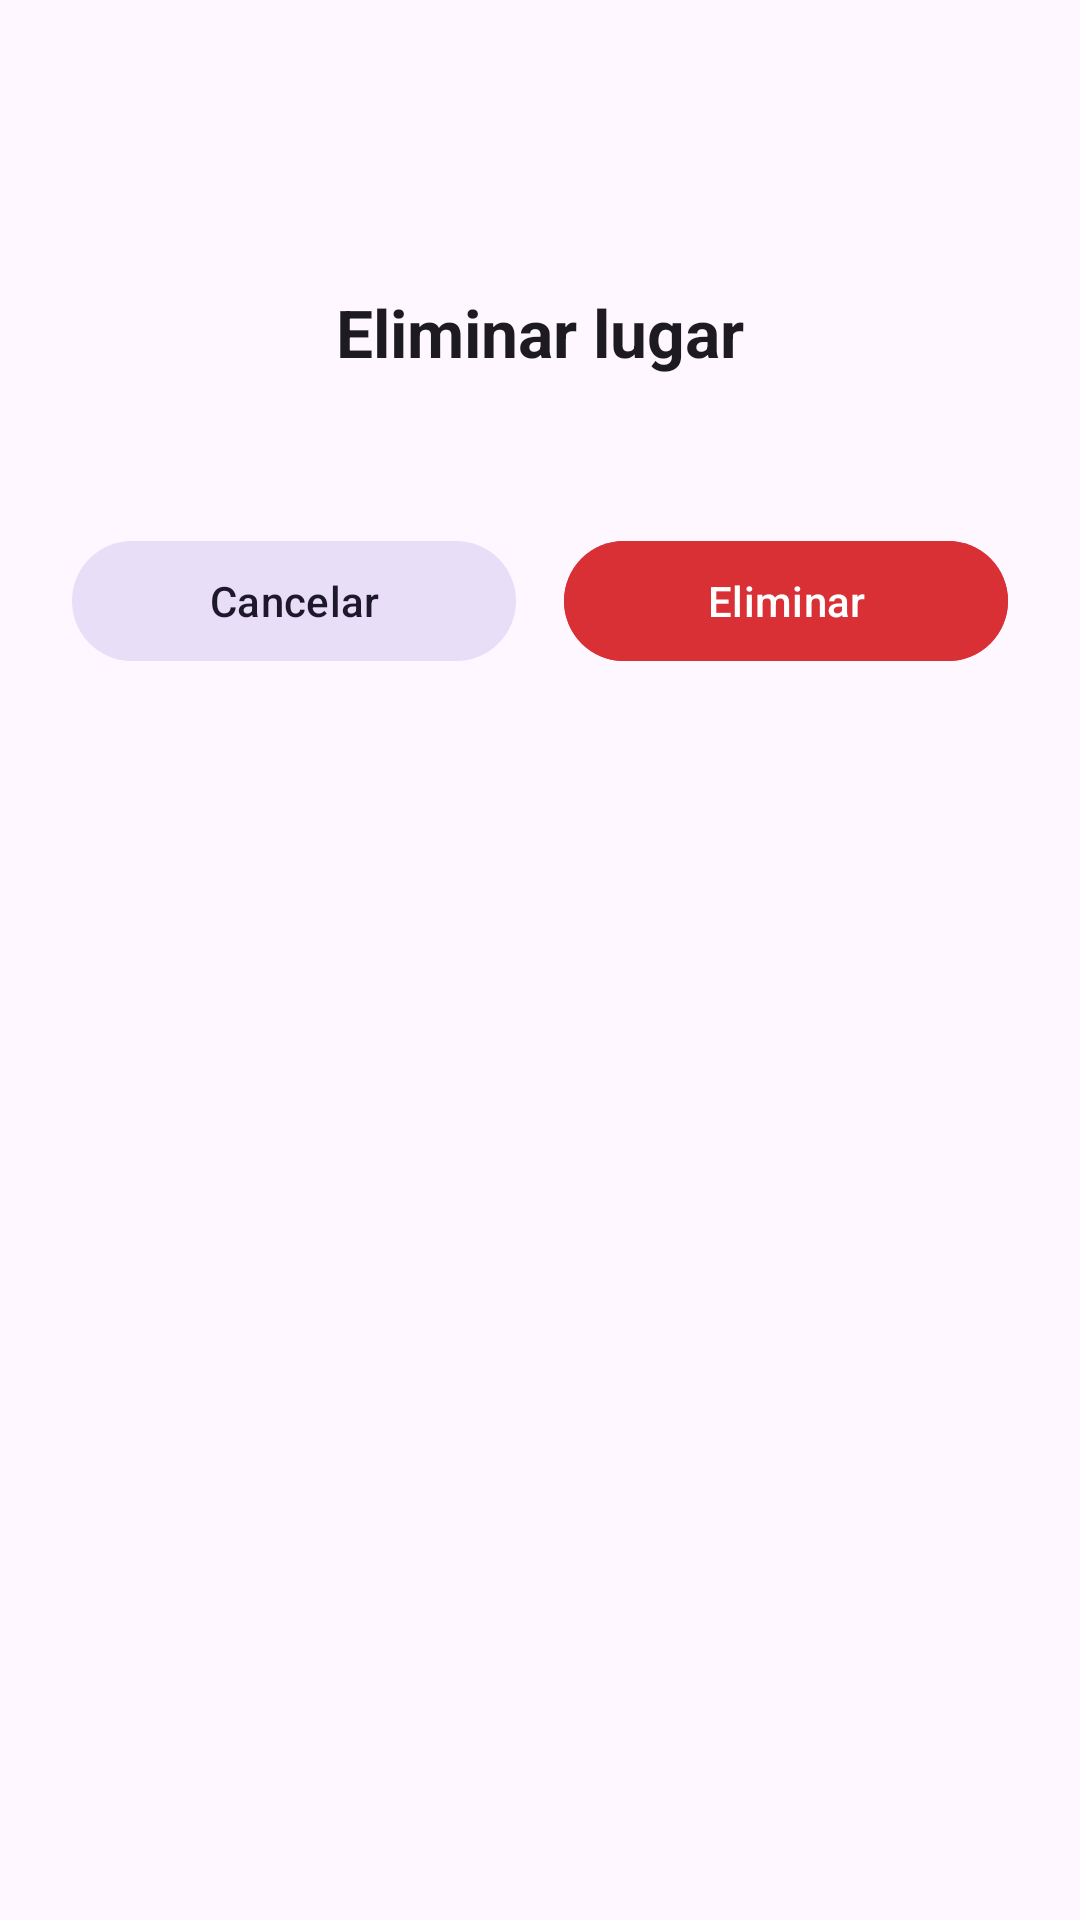

This screen was rendered from an Android layout file. Write that file and the resources it references.
<!-- AndroidManifest.xml: application theme Theme.TravelSnap -->
<!-- res/layout/dialog_delete_confirm.xml -->
<?xml version="1.0" encoding="utf-8"?>
<LinearLayout xmlns:android="http://schemas.android.com/apk/res/android"
    xmlns:app="http://schemas.android.com/apk/res-auto"
    android:layout_width="match_parent"
    android:layout_height="wrap_content"
    android:gravity="center_horizontal"
    android:orientation="vertical"
    android:padding="24dp">

    <ImageView
        android:layout_width="56dp"
        android:layout_height="56dp"
        android:background="@drawable/bg_icon_danger"
        android:importantForAccessibility="no"
        android:padding="16dp"
        android:src="@drawable/ic_delete"
        app:tint="?attr/colorError" />

    <TextView
        android:layout_width="wrap_content"
        android:layout_height="wrap_content"
        android:layout_marginTop="16dp"
        android:text="@string/dialog_delete_title"
        android:textAppearance="?attr/textAppearanceTitleLarge"
        android:textStyle="bold" />

    <TextView
        android:id="@+id/tvMessage"
        android:layout_width="wrap_content"
        android:layout_height="wrap_content"
        android:layout_marginTop="8dp"
        android:gravity="center"
        android:textAppearance="?attr/textAppearanceBodyMedium"
        android:textColor="?attr/colorOnSurfaceVariant" />

    <LinearLayout
        android:layout_width="match_parent"
        android:layout_height="wrap_content"
        android:layout_marginTop="24dp"
        android:orientation="horizontal">

        <com.google.android.material.button.MaterialButton
            android:id="@+id/btnCancel"
            style="@style/Widget.Material3.Button.TonalButton"
            android:layout_width="0dp"
            android:layout_height="wrap_content"
            android:layout_marginEnd="8dp"
            android:layout_weight="1"
            android:text="@string/button_cancel" />

        <com.google.android.material.button.MaterialButton
            android:id="@+id/btnDelete"
            android:layout_width="0dp"
            android:layout_height="wrap_content"
            android:layout_marginStart="8dp"
            android:layout_weight="1"
            android:backgroundTint="?attr/colorError"
            android:text="@string/button_delete"
            android:textColor="?attr/colorOnError" />
    </LinearLayout>
</LinearLayout>
<!-- resources referenced by this layout -->
<resources>
  <string name="button_cancel">Cancelar</string>
  <string name="button_delete">Eliminar</string>
  <string name="dialog_delete_title">Eliminar lugar</string>
  <style name="Theme.TravelSnap" parent="Base.Theme.TravelSnap" />
  <style name="Base.Theme.TravelSnap" parent="Theme.Material3.DayNight.NoActionBar">
          <item name="colorPrimary">@color/brand_primary</item>
          <item name="colorOnPrimary">@color/brand_on_primary</item>
          <item name="colorSecondary">@color/brand_secondary</item>
          <item name="colorError">@color/danger</item>
      </style>
  <color name="brand_primary">#1F6FEB</color>
  <color name="brand_on_primary">#FFFFFFFF</color>
  <color name="brand_secondary">#2BB673</color>
  <color name="danger">#D93036</color>
</resources>
